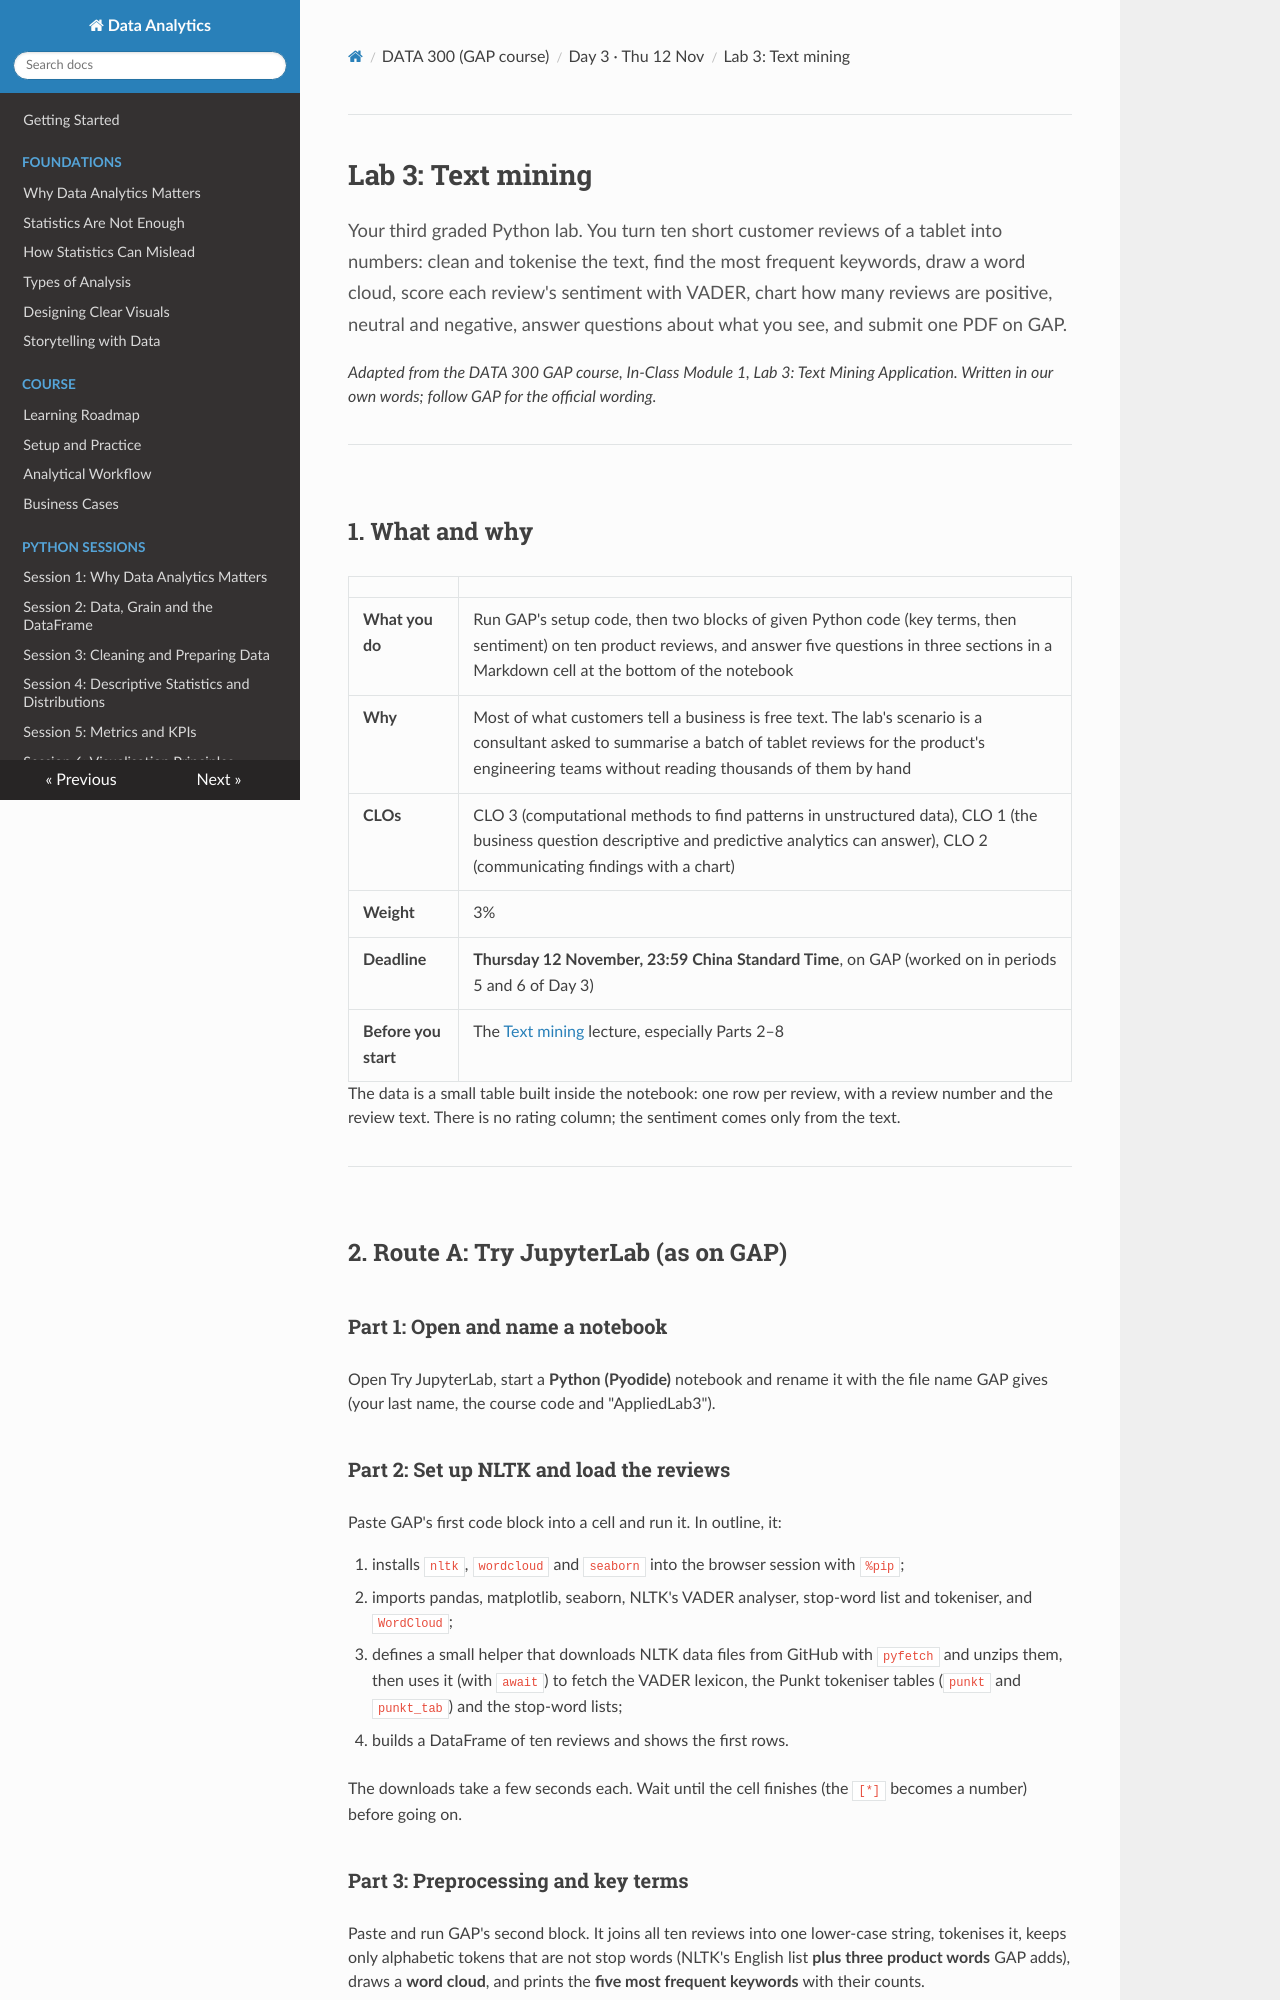

repository: Aayush181509/AnalyticsLecture · page: data300/guides/lab3_text_mining/index.html · generator: mkdocs

# Lab 3: Text mining

<p class="lead">
Your third graded Python lab. You turn ten short customer reviews of a tablet into numbers: clean and tokenise the text, find the most frequent keywords, draw a word cloud, score each review's sentiment with VADER, chart how many reviews are positive, neutral and negative, answer questions about what you see, and submit one PDF on GAP.
</p>

*Adapted from the DATA 300 GAP course, In-Class Module 1, Lab 3: Text Mining Application. Written in our own words; follow GAP for the official wording.*

---

## 1. What and why

| | |
|---|---|
| **What you do** | Run GAP's setup code, then two blocks of given Python code (key terms, then sentiment) on ten product reviews, and answer five questions in three sections in a Markdown cell at the bottom of the notebook |
| **Why** | Most of what customers tell a business is free text. The lab's scenario is a consultant asked to summarise a batch of tablet reviews for the product's engineering teams without reading thousands of them by hand |
| **CLOs** | CLO 3 (computational methods to find patterns in unstructured data), CLO 1 (the business question descriptive and predictive analytics can answer), CLO 2 (communicating findings with a chart) |
| **Weight** | 3% |
| **Deadline** | **Thursday 12 November, 23:59 China Standard Time**, on GAP (worked on in periods 5 and 6 of Day 3) |
| **Before you start** | The [Text mining](../D3_lecture_text_mining.md) lecture, especially Parts 2–8 |

The data is a small table built inside the notebook: one row per review, with a review number and the review text. There is no rating column; the sentiment comes only from the text.

---

## 2. Route A: Try JupyterLab (as on GAP)

### Part 1: Open and name a notebook

Open Try JupyterLab, start a **Python (Pyodide)** notebook and rename it with the file name GAP gives (your last name, the course code and "AppliedLab3").

### Part 2: Set up NLTK and load the reviews

Paste GAP's first code block into a cell and run it. In outline, it:

1. installs `nltk`, `wordcloud` and `seaborn` into the browser session with `%pip`;
2. imports pandas, matplotlib, seaborn, NLTK's VADER analyser, stop-word list and tokeniser, and `WordCloud`;
3. defines a small helper that downloads NLTK data files from GitHub with `pyfetch` and unzips them, then uses it (with `await`) to fetch the VADER lexicon, the Punkt tokeniser tables (`punkt` and `punkt_tab`) and the stop-word lists;
4. builds a DataFrame of ten reviews and shows the first rows.

The downloads take a few seconds each. Wait until the cell finishes (the `[*]` becomes a number) before going on.

### Part 3: Preprocessing and key terms

Paste and run GAP's second block. It joins all ten reviews into one lower-case string, tokenises it, keeps only alphabetic tokens that are not stop words (NLTK's English list **plus three product words** GAP adds), draws a **word cloud**, and prints the **five most frequent keywords** with their counts.

### Part 4: Sentiment with VADER

Paste and run GAP's third block. It downloads the VADER lexicon again (harmless if you already have it), creates the analyser, rebuilds the same ten-review table, adds each review's **compound score**, labels it Positive (≥ 0.05), Negative (≤ −0.05) or Neutral (in between), shows the table, and draws a **bar chart of how many reviews fall in each label**.
